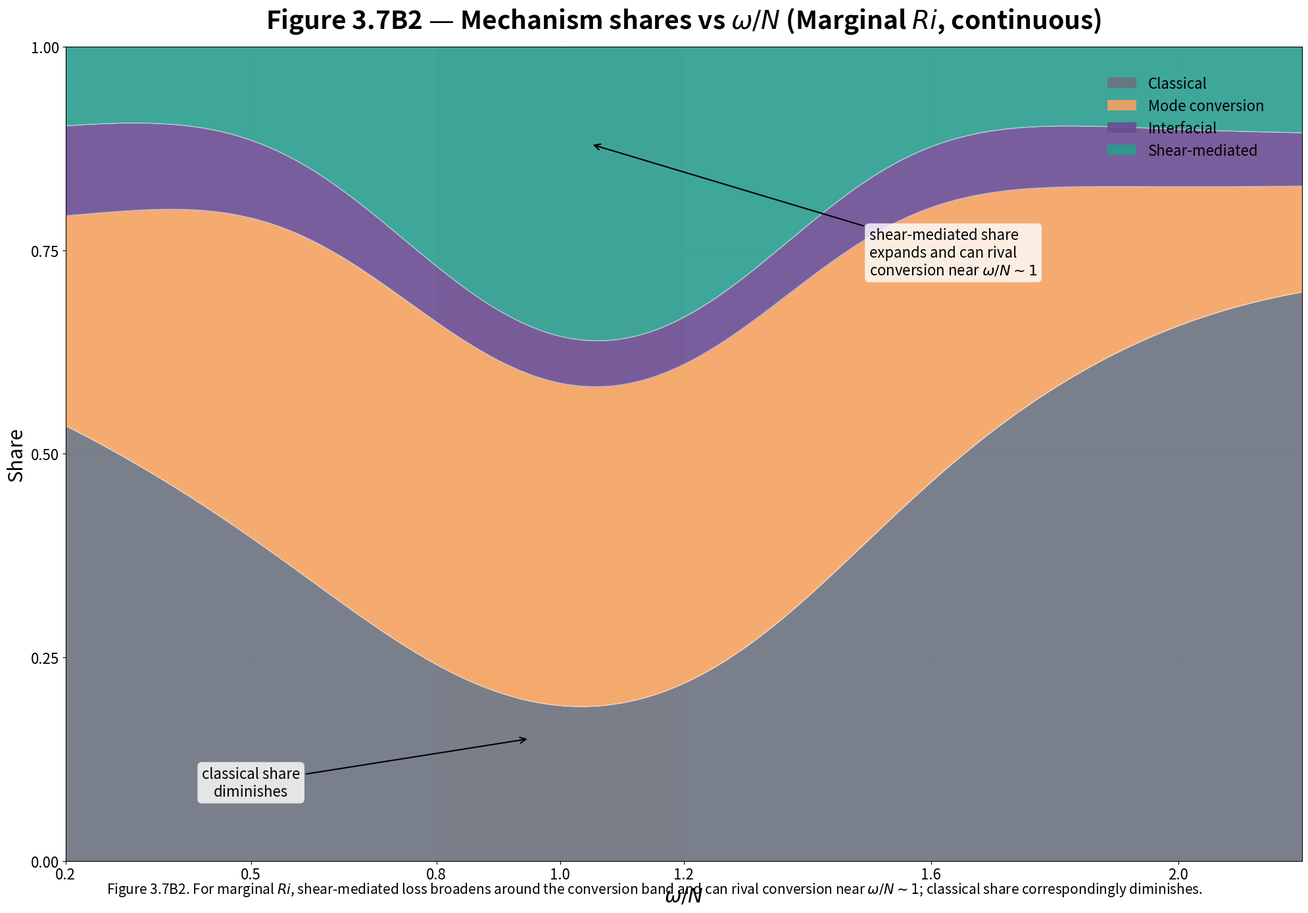

The matplotlib source for this figure: (Note: this script raises an exception after producing the figure.)
#!/usr/bin/env python3
"""
Figure 3.7B2 — Mechanism shares vs ω/N (Marginal Ri, continuous)
"""

import matplotlib.pyplot as plt
import numpy as np

# House style settings
DPI = 100
WIDTH_PX = 2000
HEIGHT_PX = 1400
FIGSIZE = (WIDTH_PX / DPI, HEIGHT_PX / DPI)

# Colors
CLASSICAL_COLOR = '#6B7280'
CONVERSION_COLOR = '#F4A261'
CONVERSION_DARK = '#C06A00'
INTERFACIAL_COLOR = '#6A4C93'
SHEAR_COLOR = '#2A9D8F'
GRID_COLOR = '#E5E7EB'
CENTERLINE_COLOR = '#9CA3AF'

# Font sizes (pt)
TITLE_SIZE = 28
LABEL_SIZE = 22
TICK_SIZE = 16
NOTE_SIZE = 18
LEGEND_SIZE = 16
CAPTION_SIZE = 15

# Create figure
fig, ax = plt.subplots(figsize=FIGSIZE, facecolor='white', dpi=DPI)

# Frequency axis
omega_N = np.linspace(0.2, 2.2, 200)

# Define mechanism shares (modified for marginal Ri)
# Classical: reduced pedestal ~0.25-0.35 in 0.8-1.3 band
classical_base = 0.28 + 0.05 * (omega_N - 0.2) / 2.0
# Dip in the conversion/shear band
dip_factor = 1.0 - 0.25 * np.exp(-((omega_N - 1.05)**2) / 0.15)
classical = classical_base * dip_factor

# Mode conversion: dome at 1.0, peak ~0.35-0.50 (slightly lower than B1)
conversion = 0.42 * np.exp(-((omega_N - 1.0)**2) / 0.4) + 0.05

# Shear-mediated: broad rise in 0.8-1.3, peaking ~0.30-0.45
shear = 0.05 + 0.38 * np.exp(-((omega_N - 1.05)**2) / 0.12)

# Interfacial: still small (≤0.10)
interfacial = 0.05 + 0.02 * np.sin(omega_N * 2)

# Normalize to sum to 1
total = classical + conversion + shear + interfacial
classical /= total
conversion /= total
shear /= total
interfacial /= total

# Stack the areas (bottom to top: classical, conversion, interfacial, shear)
y_classical = classical
y_conversion = y_classical + conversion
y_interfacial = y_conversion + interfacial
y_shear = y_interfacial + shear  # Should equal 1

# Plot conversion band behind (translucent amber over 0.8-1.2)
ax.axvspan(0.8, 1.2, alpha=0.2, color=CONVERSION_COLOR, zorder=0)

# Dotted centerline at ω/N = 1
ax.axvline(1.0, color=CENTERLINE_COLOR, linestyle=':', linewidth=1.2, zorder=1)

# Stacked areas
ax.fill_between(omega_N, 0, y_classical, color=CLASSICAL_COLOR, alpha=0.9, 
                label='Classical', linewidth=0)
ax.fill_between(omega_N, y_classical, y_conversion, color=CONVERSION_COLOR, 
                alpha=0.9, label='Mode conversion', linewidth=0)
ax.fill_between(omega_N, y_conversion, y_interfacial, color=INTERFACIAL_COLOR, 
                alpha=0.9, label='Interfacial', linewidth=0)
ax.fill_between(omega_N, y_interfacial, y_shear, color=SHEAR_COLOR, 
                alpha=0.9, label='Shear-mediated', linewidth=0)

# Outline curves
ax.plot(omega_N, y_classical, color='white', linewidth=1, alpha=0.5)
ax.plot(omega_N, y_conversion, color='white', linewidth=1, alpha=0.5)
ax.plot(omega_N, y_interfacial, color='white', linewidth=1, alpha=0.5)

# Annotations
ax.annotate('shear-mediated share\nexpands and can rival\nconversion near $\\omega/N \\sim 1$', 
            xy=(1.05, 0.88), xytext=(1.5, 0.72),
            fontsize=NOTE_SIZE - 2, ha='left',
            arrowprops=dict(arrowstyle='->', color='black', lw=1.5),
            bbox=dict(boxstyle='round', facecolor='white', alpha=0.8, edgecolor='none'))

ax.annotate('classical share\ndiminishes', 
            xy=(0.95, 0.15), xytext=(0.5, 0.08),
            fontsize=NOTE_SIZE - 2, ha='center',
            arrowprops=dict(arrowstyle='->', color='black', lw=1.5),
            bbox=dict(boxstyle='round', facecolor='white', alpha=0.8, edgecolor='none'))

# Axes
ax.set_xlabel(r'$\omega/N$', fontsize=LABEL_SIZE, fontweight='normal', fontfamily='sans-serif')
ax.set_ylabel('Share', fontsize=LABEL_SIZE, fontweight='normal', fontfamily='sans-serif')
ax.set_xlim(0.2, 2.2)
ax.set_ylim(0, 1.0)

# Ticks
ax.set_xticks([0.2, 0.5, 0.8, 1.0, 1.2, 1.6, 2.0])
ax.set_yticks([0, 0.25, 0.5, 0.75, 1.0])
ax.tick_params(labelsize=TICK_SIZE)

# Grid
ax.grid(True, color=GRID_COLOR, linewidth=0.8, which='major')
ax.set_axisbelow(True)

# Title
ax.set_title('Figure 3.7B2 — Mechanism shares vs $\\omega/N$ (Marginal $Ri$, continuous)',
             fontsize=TITLE_SIZE, fontweight='bold', pad=20, fontfamily='sans-serif')

# Legend
legend = ax.legend(loc='upper right', frameon=False, fontsize=LEGEND_SIZE,
                   bbox_to_anchor=(0.98, 0.98))

# Caption
caption = ('Figure 3.7B2. For marginal $Ri$, shear-mediated loss broadens around the conversion band '
          'and can rival conversion near $\\omega/N \\sim 1$; classical share correspondingly diminishes.')

fig.text(0.5, 0.02, caption, ha='center', va='bottom',
         fontsize=CAPTION_SIZE, fontstyle='italic', fontfamily='sans-serif',
         wrap=True)

# Save
plt.tight_layout()
plt.savefig('/workspace/figure_3_7B2.png', dpi=DPI, bbox_inches='tight',
            facecolor='white', edgecolor='none')
print("Figure 3.7B2 saved to /workspace/figure_3_7B2.png")
plt.close()
